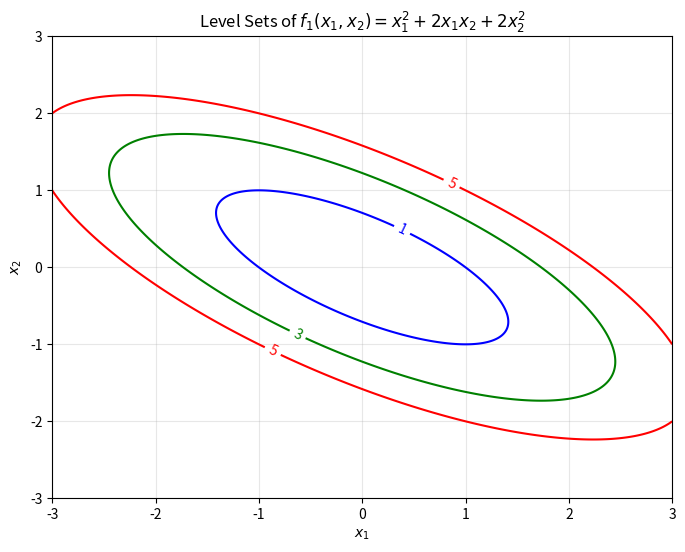

The script that saved this image: (Note: this script raises an exception after producing the figure.)
import numpy as np
import matplotlib.pyplot as plt


def f1(x1, x2):
    return x1 ** 2 + 2 * x1 * x2 + 2 * x2 ** 2


x1 = np.linspace(-3, 3, 500)
x2 = np.linspace(-3, 3, 500)
X1, X2 = np.meshgrid(x1, x2)

Z = f1(X1, X2)

level_sets = [1, 3, 5]

plt.figure(figsize=(8, 6))
contour = plt.contour(X1, X2, Z, levels=level_sets, colors=["blue", "green", "red"])
plt.clabel(contour, inline=True, fontsize=10)
plt.title("Level Sets of $f_1(x_1, x_2) = x_1^2 + 2x_1x_2 + 2x_2^2$")
plt.xlabel("$x_1$")
plt.ylabel("$x_2$")
plt.grid(alpha=0.3)
plt.savefig("Figs/1-1.pdf", bbox_inches="tight", dpi=300)
plt.show()
